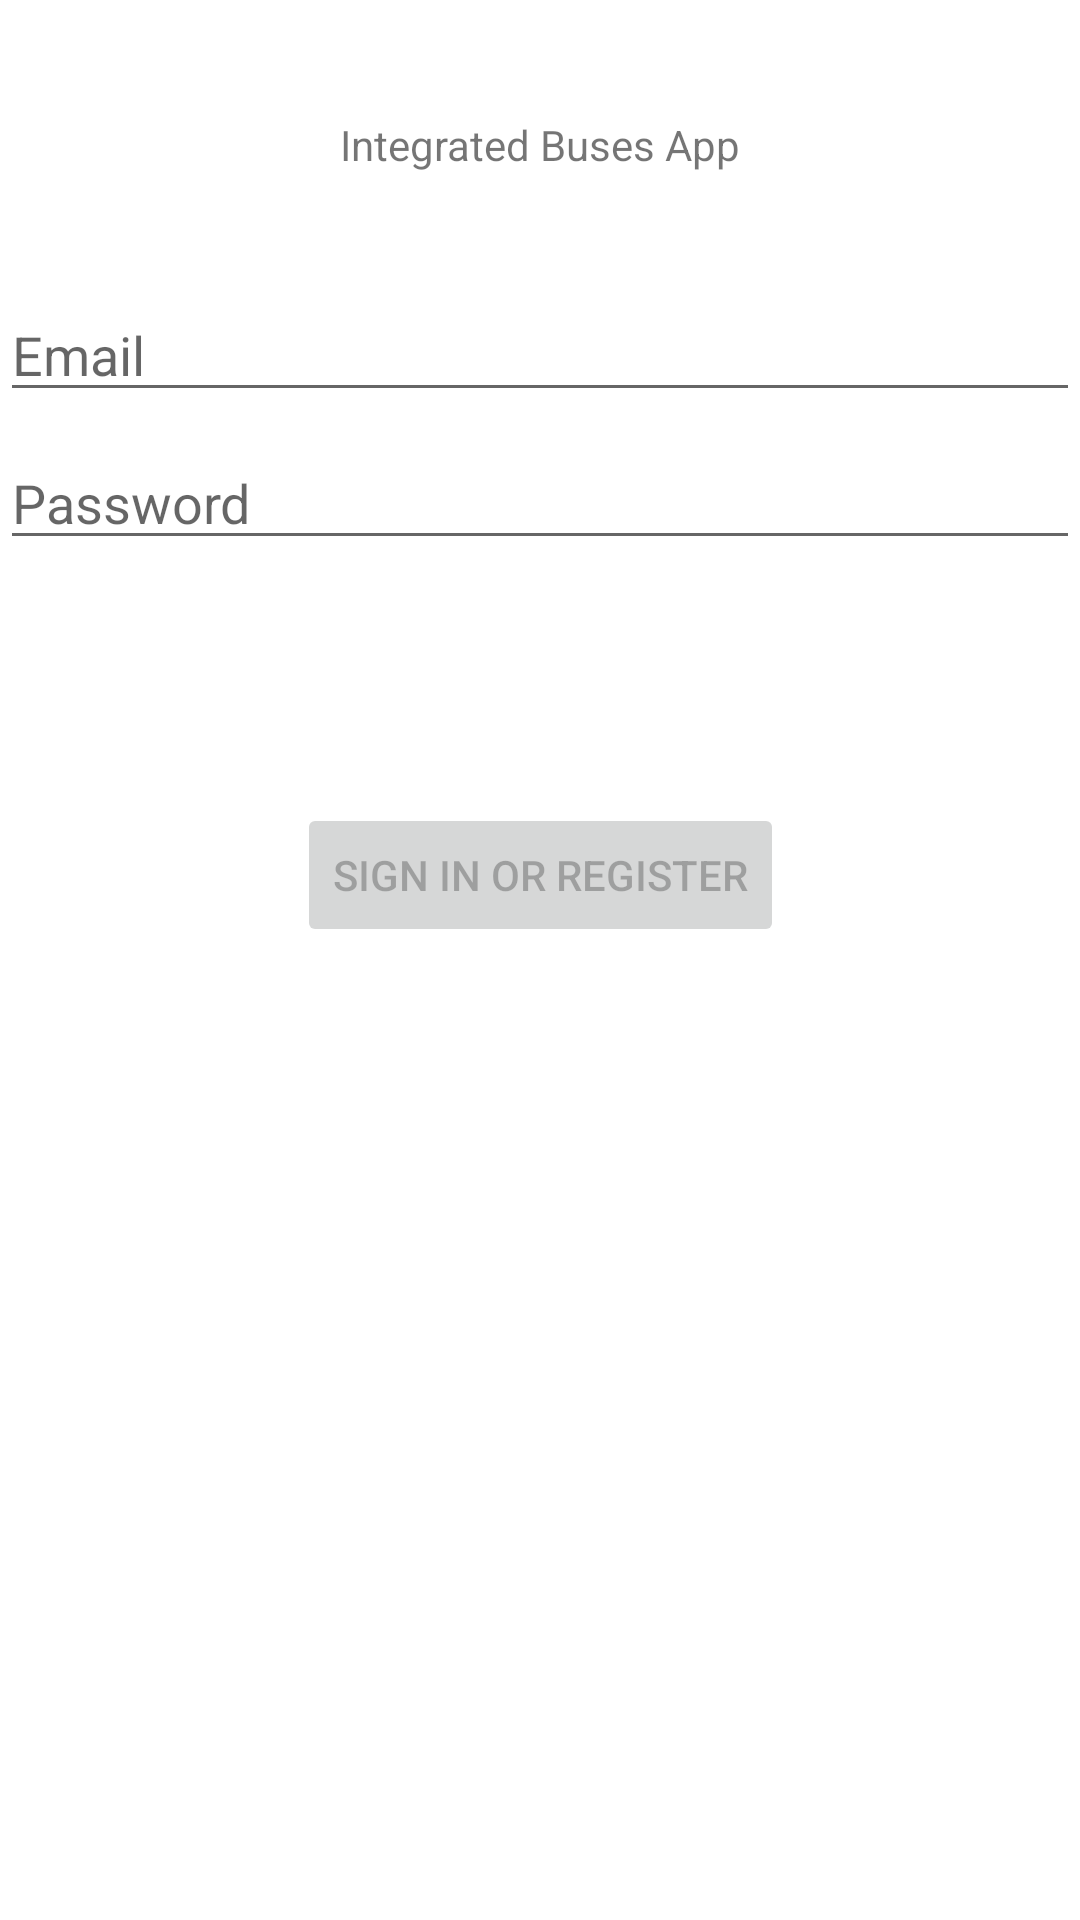

Reconstruct the res/layout file that produces this screen, plus the resources it refers to.
<!-- AndroidManifest.xml: application theme Theme.IntegratedBusesApp -->
<!-- res/layout/activity_login.xml -->
<?xml version="1.0" encoding="utf-8"?>
<androidx.constraintlayout.widget.ConstraintLayout xmlns:android="http://schemas.android.com/apk/res/android"
    xmlns:app="http://schemas.android.com/apk/res-auto"
    xmlns:tools="http://schemas.android.com/tools"
    android:id="@+id/container"
    android:layout_width="match_parent"
    android:layout_height="match_parent"
    android:paddingLeft="@dimen/activity_horizontal_margin"
    android:paddingTop="@dimen/activity_vertical_margin"
    android:paddingRight="@dimen/activity_horizontal_margin"
    android:paddingBottom="@dimen/activity_vertical_margin"
    tools:context=".ui.login.LoginActivity">

    <EditText
        android:id="@+id/username"
        android:layout_width="0dp"
        android:layout_height="wrap_content"
        android:layout_marginTop="96dp"
        android:hint="@string/prompt_email"
        android:inputType="textEmailAddress"
        android:selectAllOnFocus="true"
        app:layout_constraintEnd_toEndOf="parent"
        app:layout_constraintStart_toStartOf="parent"
        app:layout_constraintTop_toTopOf="parent" />

    <EditText
        android:id="@+id/password"
        android:layout_width="0dp"
        android:layout_height="wrap_content"
        android:layout_marginTop="8dp"
        android:hint="@string/prompt_password"
        android:imeActionLabel="@string/action_sign_in_short"
        android:imeOptions="actionDone"
        android:inputType="textPassword"
        android:selectAllOnFocus="true"
        app:layout_constraintEnd_toEndOf="parent"
        app:layout_constraintStart_toStartOf="parent"
        app:layout_constraintTop_toBottomOf="@+id/username" />

    <Button
        android:id="@+id/login"
        android:layout_width="wrap_content"
        android:layout_height="wrap_content"
        android:layout_gravity="start"
        android:layout_marginTop="16dp"
        android:layout_marginBottom="64dp"
        android:enabled="false"
        android:text="@string/action_sign_in"
        app:layout_constraintBottom_toBottomOf="parent"
        app:layout_constraintEnd_toEndOf="parent"
        app:layout_constraintStart_toStartOf="parent"
        app:layout_constraintTop_toBottomOf="@+id/password"
        app:layout_constraintVertical_bias="0.2" />

    <ProgressBar
        android:id="@+id/loading"
        android:layout_width="wrap_content"
        android:layout_height="wrap_content"
        android:layout_gravity="center"
        android:layout_marginTop="64dp"
        android:layout_marginBottom="64dp"
        android:visibility="gone"
        app:layout_constraintBottom_toBottomOf="parent"
        app:layout_constraintEnd_toEndOf="@+id/password"
        app:layout_constraintStart_toStartOf="@+id/password"
        app:layout_constraintTop_toTopOf="parent"
        app:layout_constraintVertical_bias="0.3" />

    <TextView
        android:id="@+id/textView"
        android:layout_width="wrap_content"
        android:layout_height="wrap_content"
        android:text="Integrated Buses App"
        app:layout_constraintBottom_toTopOf="@+id/username"
        app:layout_constraintEnd_toEndOf="parent"
        app:layout_constraintStart_toStartOf="parent"
        app:layout_constraintTop_toTopOf="parent" />

</androidx.constraintlayout.widget.ConstraintLayout>
<!-- resources referenced by this layout -->
<resources>
  <string name="action_sign_in">Sign in or register</string>
  <string name="action_sign_in_short">Sign in</string>
  <string name="prompt_email">Email</string>
  <string name="prompt_password">Password</string>
  <style name="Theme.IntegratedBusesApp" parent="Theme.MaterialComponents.DayNight.DarkActionBar">
          
          <item name="colorPrimary">@color/purple_500</item>
          <item name="colorPrimaryVariant">@color/purple_700</item>
          <item name="colorOnPrimary">@color/white</item>
          
          <item name="colorSecondary">@color/teal_200</item>
          <item name="colorSecondaryVariant">@color/teal_700</item>
          <item name="colorOnSecondary">@color/black</item>
          
          <item name="android:statusBarColor" tools:targetApi="l">?attr/colorPrimaryVariant</item>
          
      </style>
  <!-- not gathered from this repository: default colours our renderer supplied (Android Studio template values) -->
  <color name="purple_500">#FF6200EE</color>
  <color name="purple_700">#FF3700B3</color>
  <color name="teal_200">#FF03DAC5</color>
  <color name="teal_700">#FF018786</color>
  <color name="black">#FF000000</color>
  <color name="white">#FFFFFFFF</color>
</resources>
